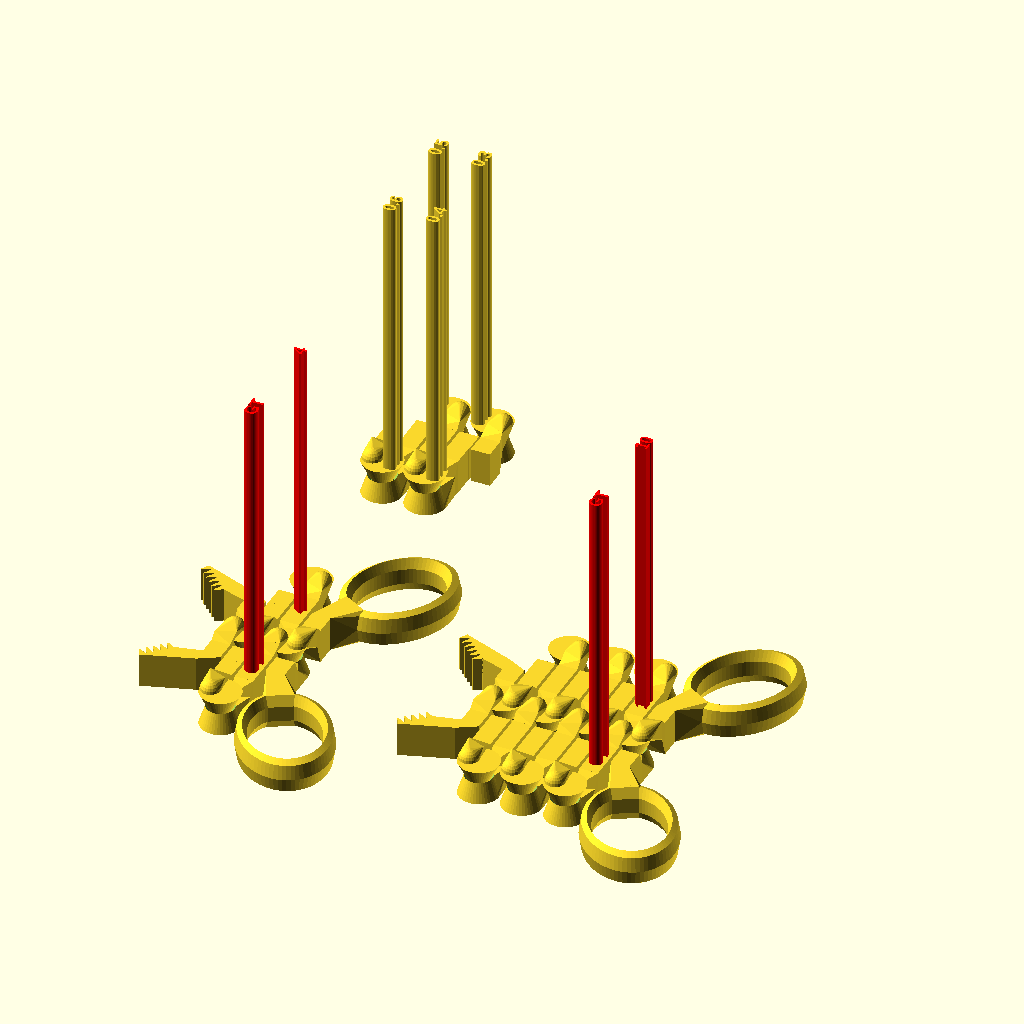
Cell 1: the model at its default parameters.
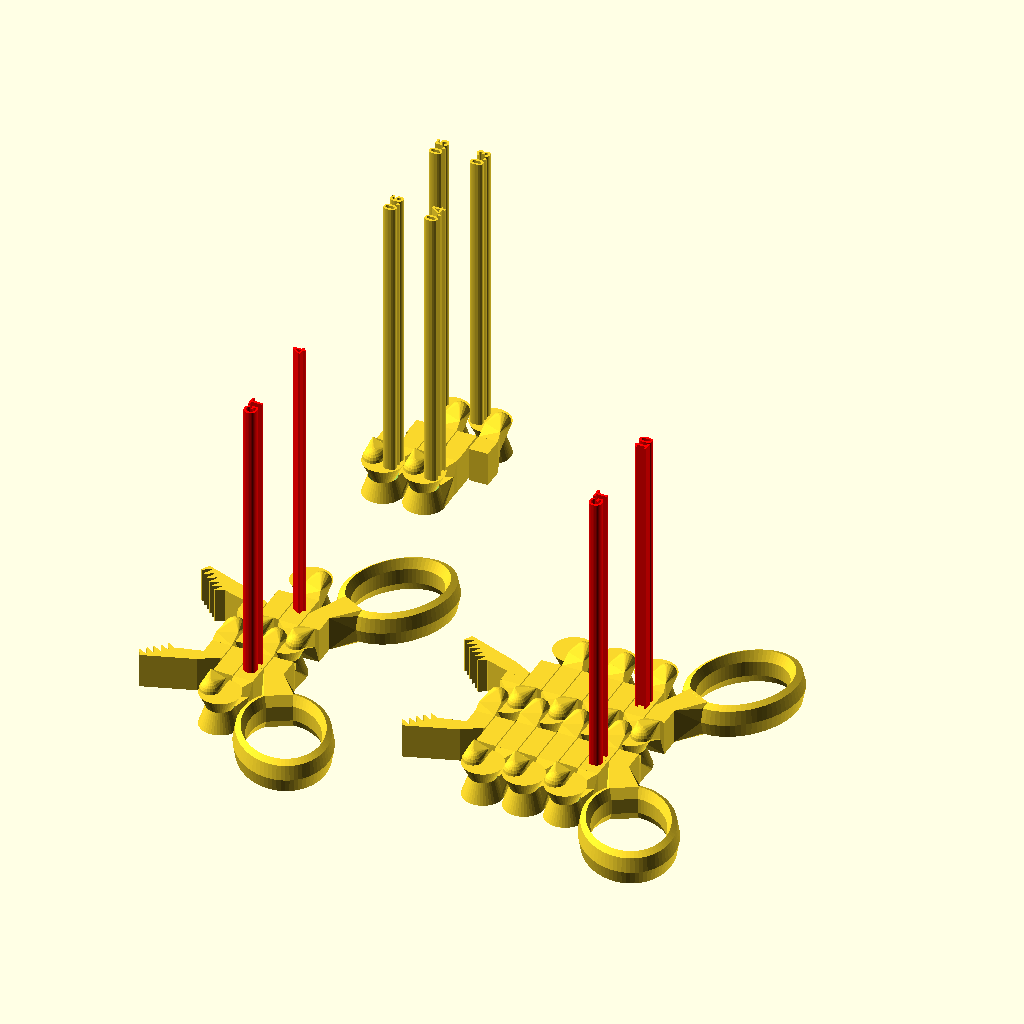
Cell 2: slack = 0.15 (everything else at default).
All cells are drawn from the same view direction (rotation 55°, 0°, 25°, orthographic, colour scheme Cornfield), but the view is re-fitted for each cell, so position and scale can differ between cells as well as the parameter.
Source of the model, telescope_grabber/telescope_grabber.scad:
// -*- mode: SCAD ; c-file-style: "ellemtel" ; coding: utf-8 -*-
//
// Grab toy
//
// © 2018 E. Coiras as CC-BY
// © 2018 Roland Sieker <ospalh@gmail.com>
// Licence: CC-BY-SA 4.0


// … to preview. You will get all parts when you click “Create Thing”.
part = "short grabber"; // [short grabber, long grabber, hinge test]


// Spacing between parts Make this a small as possible but not smaller. Try the hinge test to get the value for you
slack = 0.5; // [0.15:0.01:0.7]




REINFORCE_CORE = true; //add extra material to hinge cores
REINFORCE_SHOULDER = false; //add extra material to shoulders

// Set this to “render” and click on “Create Thing” when done with the setup.
preview = true; // [false:render, true:preview]



/* [Hidden] */

// Done with the customizer

// *******************************************************
// Extra parameters. These can be changed reasonably safely.

// fn for differently sized objects and fs, fa; all for preview or rendering.
pna = 40;
pnb = 15;
pa = 5;
ps = 1;
rna = 180;
rnb = 30;
ra = 1;
rs = 0.1;
function na() = (preview) ? pna : rna;
function nb() = (preview) ? pnb : rnb;
$fs = (preview) ? ps : rs;
$fa = (preview) ? pa : ra;

iota = 0.01; //a small quantity
some_distance = 120;

//font = "Arial Narrow:style=Bold";
font = "Liberation Sans:style=Bold";
text_size = 4.5;
texthight = 1.0;

// *******************************************************
// End setup



// *******************************************************
// Generate the parts




// print_part();
preview_parts();
// stack_parts();



module print_part()
{
   if ("short grabber" == part)
   {
      GrabToyPlusPlus4hinges();
   }
   if ("long grabber" == part)
   {
      GrabToyPlusPlus10hinges();
   }
   if ("hinge test" == part)
   {
      HingeSlackTest();
   }
}

module preview_parts()
{
   GrabToyPlusPlus4hinges();
   translate([some_distance, 0, 0])
   {
      GrabToyPlusPlus10hinges();
   }
   translate([0, some_distance, 0])
   {
      HingeSlackTest();
   }
}

// *******************************************************
// Code for the parts themselves



// Original comment/explanation:
/*********************************************************************

Grab Toy ++

Introduction:
-------------
Had lots of problems printing the amazing Scissor Snake family
(https://www.thingiverse.com/thing:1902131) with hinges fusing
together and some parts snapping. So I tried to design a simpler
hinge that could also be printed in place using OpenSCAD, where
I could play with different spacings between the moving parts.
Then I did the code for the rest of the toy, learning OpenSCAD
along the way. Very cool software!

Tips:
-----
Instead of printing the biggest grabtoy here and be disappointed
it fused together, you can first check which spacing works better
for your printer settings by printing the HingeSlackTest() model.

The default slack of 0.5 is a good starting point. The lowest I
managed when printing PLA at 0.2mm resolution with my Anycubic
I3+ at normal (i.e. fast) speed was 0.35, but only at very low
temperatures (190º) which results in poorer surface finish.

I found that robustness of the toys varied a lot depending on
the slicing software, with some not putting extra material in
thin regions that are structurally important (mostly the cores
and shoulders of the hinges). Playing around I realized that
some carefully placed thin slits forced the slicers to create
extra walls, thus reinforcing some key areas. Enable or disable
them by setting REINFORCE_CORE and REINFORCE_SHOULDER to true
or false.


NOTES:
------
- 07/JAN/2018: First version. E. Coiras.

*********************************************************************/



//hinge core parameters
cr0 = 3; //inner radius
cr1 = 7; //outer radius
ch = 12; //hight

//arm parameters
totalArmLength = 10;
shoulderLength = 2.5;

//handle parameters
wRing = 4;
hRing = ch;
rRing = 14;
armlhandle = 12;
ringAspectRatio = 4/3;
ringTilt = 30; //degrees
baseWidth = 40; //degrees

//teeth parameters
rTooth0 = 0.2; //tip width
rTooth1 = 1; //base width
hTooth = 3; //hight
wTooth = ch; //depth
nTeethUp = 6; //number of teeth for the upper jaw
nTeethLow = 5; //number of teeth for the lower jaw

//handle modules
module fingerHole(wh, hh, rh, sc, ang)
{
   rotate([0,0,-ang])
   {
      scale([1,sc,1])
      {
         rotate_extrude(convexity = 10)
         {
            translate([rh,0,0])
            {
               resize([wh,hh,iota])
               {
                  circle();
               }
            }
         }
      }
   }
}

module handleBase(wh, hh, rh, sc, ang, baseang)
{
   rotate([0,0,-ang])
      scale([1,sc,1])
      rotate([0,0,-baseang/2-90])
      rotate_extrude(angle = baseang, convexity = 10)
      translate([rh,0,0])
      resize([wh,hh,iota])
      circle();
}

module halfHandle(arml,ch,cr0,cr1,slack,wh, hh, rh, sc, ang, baseang)
{
   dx = cr1;
   union() {
      hull()
      {
         translate([rh+dx-wh/2,1.75*rh*sc + arml,0])
         {
            handleBase(wh,hh,rh,sc,ang,baseang);
         }
         translate([cr1/2+slack/2,cr1+arml,0])
            cube([cr1-slack,iota,ch], center = true);
      }
      translate([rh+dx-wh/2,1.75*rh*sc + arml,0])
      {
         fingerHole(wh,hh,rh,sc,ang);
      }
   }
}

//jaw modules
module tooth(r0,r1,h,w)
{
   hull()
   {
      translate([h/2,0,0]) cube([iota,2*r0,w], center = true);
      translate([-h/2,0,0]) cube([iota,2*r1,w], center = true);
   }
}

module teeth(r0,r1,h,w,n) {
   dy = 2*(r1 + r0);
   translate([0,-dy*(n-1)/2,0])
      for(k = [0:n-1])
      {
         translate([0,k*dy,0])
            tooth(r0,r1,h,w);
      }
}

module jaw(jl,r0,r1,h,w,n, cr1,ch,al,slack)
{
   union()
   {
      rotate([0,0,-45])
         translate([0,jl,0])
         teeth(r0,r1,h,w,n);
      hull()
      {
         rotate([0,0,-22.5])
            translate([-h/2,jl-n*(r0+r1)-(jl-al)/4,0])
            cube([iota,n*2*(r0+r1)/2,w],center = true);
         translate([cr1/2-slack,cr1+al,0]) cube([3*cr1/4,iota,ch], center = true);
      }
      hull()
      {
         rotate([0,0,-45])
            translate([-h/2,jl,0])
            cube([iota,n*2*(r0+r1),w],center = true);
         rotate([0,0,-22.5])
            translate([-h/2,jl-n*(r0+r1)-(jl-al)/4,0])
            cube([iota,n*2*(r0+r1)/2,w],center = true);
      }
   }
}

module jaws(jl,r0,r1,h,w,nupper,nlower, cr1,ch,al,slack)
{
   //rotate([0,0,-44.5]) //uncomment to check closed position
   jaw(jl,r0,r1,h,w,nupper, cr1,ch,al,slack);
   //rotate([0,0,44.5]) //uncomment to check closed position
   scale([1,-1,1])
      jaw(jl,r0,r1,h,w,nlower, cr1,ch,al,slack);
}

//hinge modules
module bottomShoulder(al,ch,cr0,cr1,slack)
{
   module bS()
   {
      union()
      {
         hull()
         {
            translate([cr1/2-slack/2,0,ch/4])
            {
               cylinder(ch/2,iota,cr1/2, center = true);
            }
            translate([cr1/2,2*cr1/3,0])
               translate([-(cr1-slack)/2,0,0])
               rotate([0,0,22.5])
               translate([cr1/2,0,0.2*ch])
               cube([cr1,iota,0.6*ch], center = true);
         }
         hull()
         {
            translate([cr1/2,cr1+al,0])
               cube([cr1-slack,iota,ch], center = true);
            translate([cr1/2,2*cr1/3,0])
               translate([-(cr1-slack)/2,0,0])
               rotate([0,0,22.5])
               translate([cr1/2,0,0.2*ch])
               cube([cr1,iota,0.6*ch], center = true);
         }
      }
   }

   if (REINFORCE_SHOULDER)
   {
      difference()
      {
         bS();
         translate([cr1/2-slack/2,(al+cr1)/2,ch/4])
            cube([slack/4,al+cr1+slack,2*ch],center=true);
      }
   }
   else
   {
      bS();
   }
}

module topShoulder(al,ch,cr0,cr1,slack)
{
   module tS()
   {
      union()
      {
         hull()
         {
            union()
            {
               translate([cr1/2-slack/2,0,ch/2])
                  cylinder(h = ch/4,iota,cr1/2, center = true);
               difference()
               {
                  translate([cr1/2-slack/2,0,ch/2])
                     sphere(cr1/2);
                  translate([cr1/2-slack/2,0,ch/4])
                     cube([cr1,cr1,cr1], center = true);
               }
            }
            translate([cr1/2,2*cr1/3,ch/8])
               translate([-(cr1-slack)/2,0,0])
               rotate([0,0,22.5])
               translate([cr1/2,0,ch/4+slack/4])
               cube([cr1,iota,0.6*ch], center = true);
         }
         hull()
         {
            translate([cr1/2,cr1+al,0])
               cube([cr1-slack,iota,ch], center = true);
            translate([cr1/2,2*cr1/3,ch/8])
               translate([-(cr1-slack)/2,0,0])
               rotate([0,0,22.5])
               translate([cr1/2,0,ch/4+slack/4])
               cube([cr1,iota,0.6*ch], center = true);
         }
      }
   }

   if (REINFORCE_SHOULDER)
   {
      difference()
      {
         tS();
         translate([cr1/2-slack/2,(al+cr1)/2,ch/4])
            cube([slack/4,al+cr1+slack,2*ch],center=true);
      }
   }
   else
   {
      tS();
   }
}

module endHingeBottom(al,ch,cr0,cr1,slack)
{
   difference()
   {
      union()
      {
         union()
         {
            translate([slack/2,0,0])
               scale([1,-1,-1])
               bottomShoulder(al,ch,cr0,cr1,slack);
         }
         cylinder(ch, cr1, cr0, center = true);
      }
      union()
      {
         translate([0,0,ch/6])
            cylinder(2*ch/3+iota, cr0+slack, cr1+slack, center = true);
         translate([0,0,-ch/3])
            cylinder(ch/3+iota, (cr0+cr1)/2+slack, cr0+slack, center = true);
      }
   }
}

module endHingeTop(al,ch,cr0,cr1,slack)
{
   union()
   {
      if (REINFORCE_CORE)
      {
         difference()
         {
            union()
            {
               translate([0,0,ch/6])
                  cylinder(2*ch/3, cr0, cr1, center = true);
               translate([0,0,-ch/3])
                  cylinder(ch/3, (cr0+cr1)/2, cr0, center = true);
            }
            //to make waist thicker on print
            translate([0,0,-slack])
            {
               union()
               {
                  cube([cr0,slack/4,ch], center = true);
                  cube([slack/4,cr0,ch], center = true);
               }
            }
         }
      }
      else
      {
         union()
         {
            translate([0,0,ch/6])
               cylinder(2*ch/3, cr0, cr1, center = true);
            translate([0,0,-ch/3])
               cylinder(ch/3, (cr0+cr1)/2, cr0, center = true);
         }
      }
      translate([-slack/2,0,0])
      {
         scale([-1,-1,1])
         {
            topShoulder(al,ch,cr0,cr1,slack);
         }
      }
   }
}

module endHinge(arml,shoulderl,ch,cr0,cr1,slack,openangle)
{
   union()
   {
      endHingeBottom(shoulderl,ch,cr0,cr1,slack);
      translate([(cr1+slack)/2,-cr1-(arml-shoulderl)/2-shoulderl,0])
         cube([cr1-slack,arml-shoulderl,ch], center = true);
   }
   rotate([0,0,-openangle])
   {
      union()
      {
         endHingeTop(shoulderl,ch,cr0,cr1,slack);
         translate([-(cr1+slack)/2,-cr1-(arml-shoulderl)/2-shoulderl,0])
            cube([cr1-slack,arml-shoulderl,ch], center = true);
      }
   }
}

module hingeBottom(al,ch,cr0,cr1,slack)
{
   difference()
   {
      union()
      {
         union()
         {
            translate([slack/2,0,0])
               scale([1,-1,-1]) bottomShoulder(al,ch,cr0,cr1,slack);
            translate([-slack/2,0,0])
               scale([-1,1,-1]) bottomShoulder(al,ch,cr0,cr1,slack);
         }
         cylinder(ch, cr1, cr0, center = true);
      }
      union()
      {
         translate([0,0,ch/6])
            cylinder(2*ch/3+iota, cr0+slack, cr1+slack, center = true);
         translate([0,0,-ch/3])
            cylinder(ch/3+iota, (cr0+cr1)/2+slack, cr0+slack, center = true);
      }
   }
}

module hingeTop(al,ch,cr0,cr1,slack)
{
   union()
   {
      if (REINFORCE_CORE)
      {
         difference()
         { //to make waist thicker on print
            union()
            {
               translate([0,0,ch/6])
                  cylinder(2*ch/3, cr0, cr1, center = true);
               translate([0,0,-ch/3])
                  cylinder(ch/3, (cr0+cr1)/2, cr0, center = true);
            }
            //to make waist thicker on print
            translate([0,0,-slack]) union()
            {
               cube([cr0,slack/4,ch], center = true);
               cube([slack/4,cr0,ch], center = true);
            }
         }
      }
      else
      {
         union()
         {
            translate([0,0,ch/6])
               cylinder(2*ch/3, cr0, cr1, center = true);
            translate([0,0,-ch/3])
               cylinder(ch/3, (cr0+cr1)/2, cr0, center = true);
         }
      }
      translate([-slack/2,0,0])
      {
         scale([-1,-1,1])
         {
            topShoulder(al,ch,cr0,cr1,slack);
         }
      }
      translate([slack/2,0,0])
      {
         topShoulder(al,ch,cr0,cr1,slack);
      }
   }
}

module hinge(arml,shoulderl,ch,cr0,cr1,slack,openangle)
{
   union()
   {
      hingeBottom(shoulderl,ch,cr0,cr1,slack);
      translate([-(cr1+slack)/2,cr1+(arml-shoulderl)/2+shoulderl,0])
         cube([cr1-slack,arml-shoulderl,ch], center = true);
      translate([(cr1+slack)/2,-cr1-(arml-shoulderl)/2-shoulderl,0])
         cube([cr1-slack,arml-shoulderl,ch], center = true);
   }
   rotate([0,0,-openangle])
   {
      union()
      {
         hingeTop(shoulderl,ch,cr0,cr1,slack);
         translate([-(cr1+slack)/2,-cr1-(arml-shoulderl)/2-shoulderl,0])
            cube([cr1-slack,arml-shoulderl,ch], center = true);
         translate([(cr1+slack)/2,cr1+(arml-shoulderl)/2+shoulderl,0])
            cube([cr1-slack,arml-shoulderl,ch], center = true);
      }
   }
}

module ext_text(tx)
{
   linear_extrude(hight = texthight)
   {
      text(text=tx, font=font, size=text_size, halign="center", valign="center");
   }
}

//hinge slack test model
module HingeSlackTest()
{
   dy = totalArmLength+cr1;
   dx = cr1 + slack;
   union()
   {
      //slack = 0.6
      translate([-dx,-dy,0])
         scale([1,-1,1])
         endHinge(totalArmLength+iota,shoulderLength+iota, ch, cr0, cr1, 0.6, 0);
      translate([-dx/2,-dy,ch/2-iota])
         rotate([0,0,90])
         ext_text("0.6");

      //slack = 0.5
      translate([0,dy,0])
         scale([-1,1,1])
         endHinge(totalArmLength+iota,shoulderLength+iota, ch, cr0, cr1, 0.5, 0);
      translate([-dx/2,dy,ch/2-iota])
         rotate([0,0,90])
         ext_text("0.5");

      //slack = 0.4
      translate([dx,-dy,0])
         scale([1,-1,1])
         endHinge(totalArmLength+iota,shoulderLength+iota, ch, cr0, cr1, 0.4, 0);
      translate([3*dx/2,-dy,ch/2-iota])
         rotate([0,0,90])
         ext_text("0.4");
      //slack = 0.3
      translate([2*dx,dy,0])
         scale([-1,1,1])
         endHinge(totalArmLength+iota,shoulderLength+iota, ch, cr0, cr1, 0.3, 0);
      translate([3*dx/2,dy,ch/2-iota])
         rotate([0,0,90])
         ext_text("0.3");


   }
}

//short grab toy
module GrabToyPlusPlus4hinges() {
   dy = totalArmLength+cr1;
   dx = cr1 + slack;
   union() {
      translate([0,2*dy,0]) scale([-1,1,1]) endHinge(totalArmLength+iota,shoulderLength+iota, ch, cr0, cr1, slack, 0);
      translate([dx,0,0]) {
         hinge(totalArmLength,shoulderLength, ch, cr0, cr1, slack, 0);
         //rotate([0,0,-45]) //uncomment to check closed position
         halfHandle(totalArmLength,ch,cr0,cr1,slack,wRing, hRing, rRing, ringAspectRatio, ringTilt, baseWidth);
         rotate([180,0,0])
            difference() {
            halfHandle(totalArmLength,ch,cr0,cr1,slack,wRing, hRing, rRing, ringAspectRatio, ringTilt, baseWidth);
            union() {
               translate([0,0,ch/6]) cylinder(2*ch/3+iota, cr0+slack, cr1+slack, center = true);
               translate([0,0,-ch/3]) cylinder(ch/3+iota, (cr0+cr1)/2+slack, cr0+slack, center = true);
            }
         }
      }
      translate([-dx,0,0]) hinge(totalArmLength,shoulderLength, ch, cr0, cr1, slack, 0);
      translate([0,-2*dy,0]) scale([1,-1,1]) endHinge(totalArmLength+iota,shoulderLength+iota, ch, cr0, cr1, slack, 0);
      translate([-dx,0,0]) scale([-1,1,1]) jaws(3*totalArmLength,rTooth0,rTooth1,hTooth,wTooth,nTeethUp,nTeethLow, cr1,ch,totalArmLength,slack);

      translate([dx/2,-dy,ch/2-iota])
         rotate([0,0,90])
         color("red")
         ext_text("GT");

      translate([dx/2,dy,ch/2-iota])
         rotate([0,0,90])
         color("red")
         ext_text("4");
   }
}

//long grab toy
module GrabToyPlusPlus10hinges() {
   dy = totalArmLength+cr1;
   dx = cr1 + slack;
   union() {
      translate([dx,0,0]) {
         hinge(totalArmLength,shoulderLength, ch, cr0, cr1, slack, 0);
         //rotate([0,0,-45]) //uncomment to check closed position
         halfHandle(totalArmLength,ch,cr0,cr1,slack,wRing, hRing, rRing, ringAspectRatio, ringTilt, baseWidth);
         rotate([180,0,0])
            difference() {
            halfHandle(totalArmLength,ch,cr0,cr1,slack,wRing, hRing, rRing, ringAspectRatio, ringTilt, baseWidth);
            union() {
               translate([0,0,ch/6]) cylinder(2*ch/3+iota, cr0+slack, cr1+slack, center = true);
               translate([0,0,-ch/3]) cylinder(ch/3+iota, (cr0+cr1)/2+slack, cr0+slack, center = true);
            }
         }
      }

      translate([0,2*dy,0]) scale([-1,1,1]) endHinge(totalArmLength+iota,shoulderLength+iota, ch, cr0, cr1, slack, 0);
      translate([-2*dx,2*dy,0]) scale([-1,1,1]) endHinge(totalArmLength+iota,shoulderLength+iota, ch, cr0, cr1, slack, 0);
      translate([-4*dx,2*dy,0]) scale([-1,1,1]) endHinge(totalArmLength+iota,shoulderLength+iota, ch, cr0, cr1, slack, 0);

      translate([-dx,0,0]) hinge(totalArmLength,shoulderLength, ch, cr0, cr1, slack, 0);
      translate([-3*dx,0,0]) hinge(totalArmLength,shoulderLength, ch, cr0, cr1, slack, 0);
      translate([-5*dx,0,0]) hinge(totalArmLength,shoulderLength, ch, cr0, cr1, slack, 0);

      translate([0,-2*dy,0]) scale([1,-1,1]) endHinge(totalArmLength+iota,shoulderLength+iota, ch, cr0, cr1, slack, 0);
      translate([-2*dx,-2*dy,0]) scale([1,-1,1]) endHinge(totalArmLength+iota,shoulderLength+iota, ch, cr0, cr1, slack, 0);
      translate([-4*dx,-2*dy,0]) scale([1,-1,1]) endHinge(totalArmLength+iota,shoulderLength+iota, ch, cr0, cr1, slack, 0);

      translate([-5*dx,0,0]) scale([-1,1,1]) jaws(3*totalArmLength,rTooth0,rTooth1,hTooth,wTooth,nTeethUp,nTeethLow, cr1,ch,totalArmLength,slack);

      //GT
      translate([dx/2,-dy,ch/2-iota])
         rotate([0,0,90])
         color("red")
         ext_text("GT");
      //++
      translate([dx/2,dy,ch/2-iota])
         rotate([0,0,90])
         color("red")
         ext_text("10");
   }
}
Customizer parameters (derived from the source; name, type, default, range or options):
part: string, default "short grabber", options "short grabber", "long grabber", "hinge test"
slack: number, default 0.5, range 0.15 to 0.7, step 0.01
REINFORCE_CORE: bool, default true
REINFORCE_SHOULDER: bool, default false
preview: bool, default true
